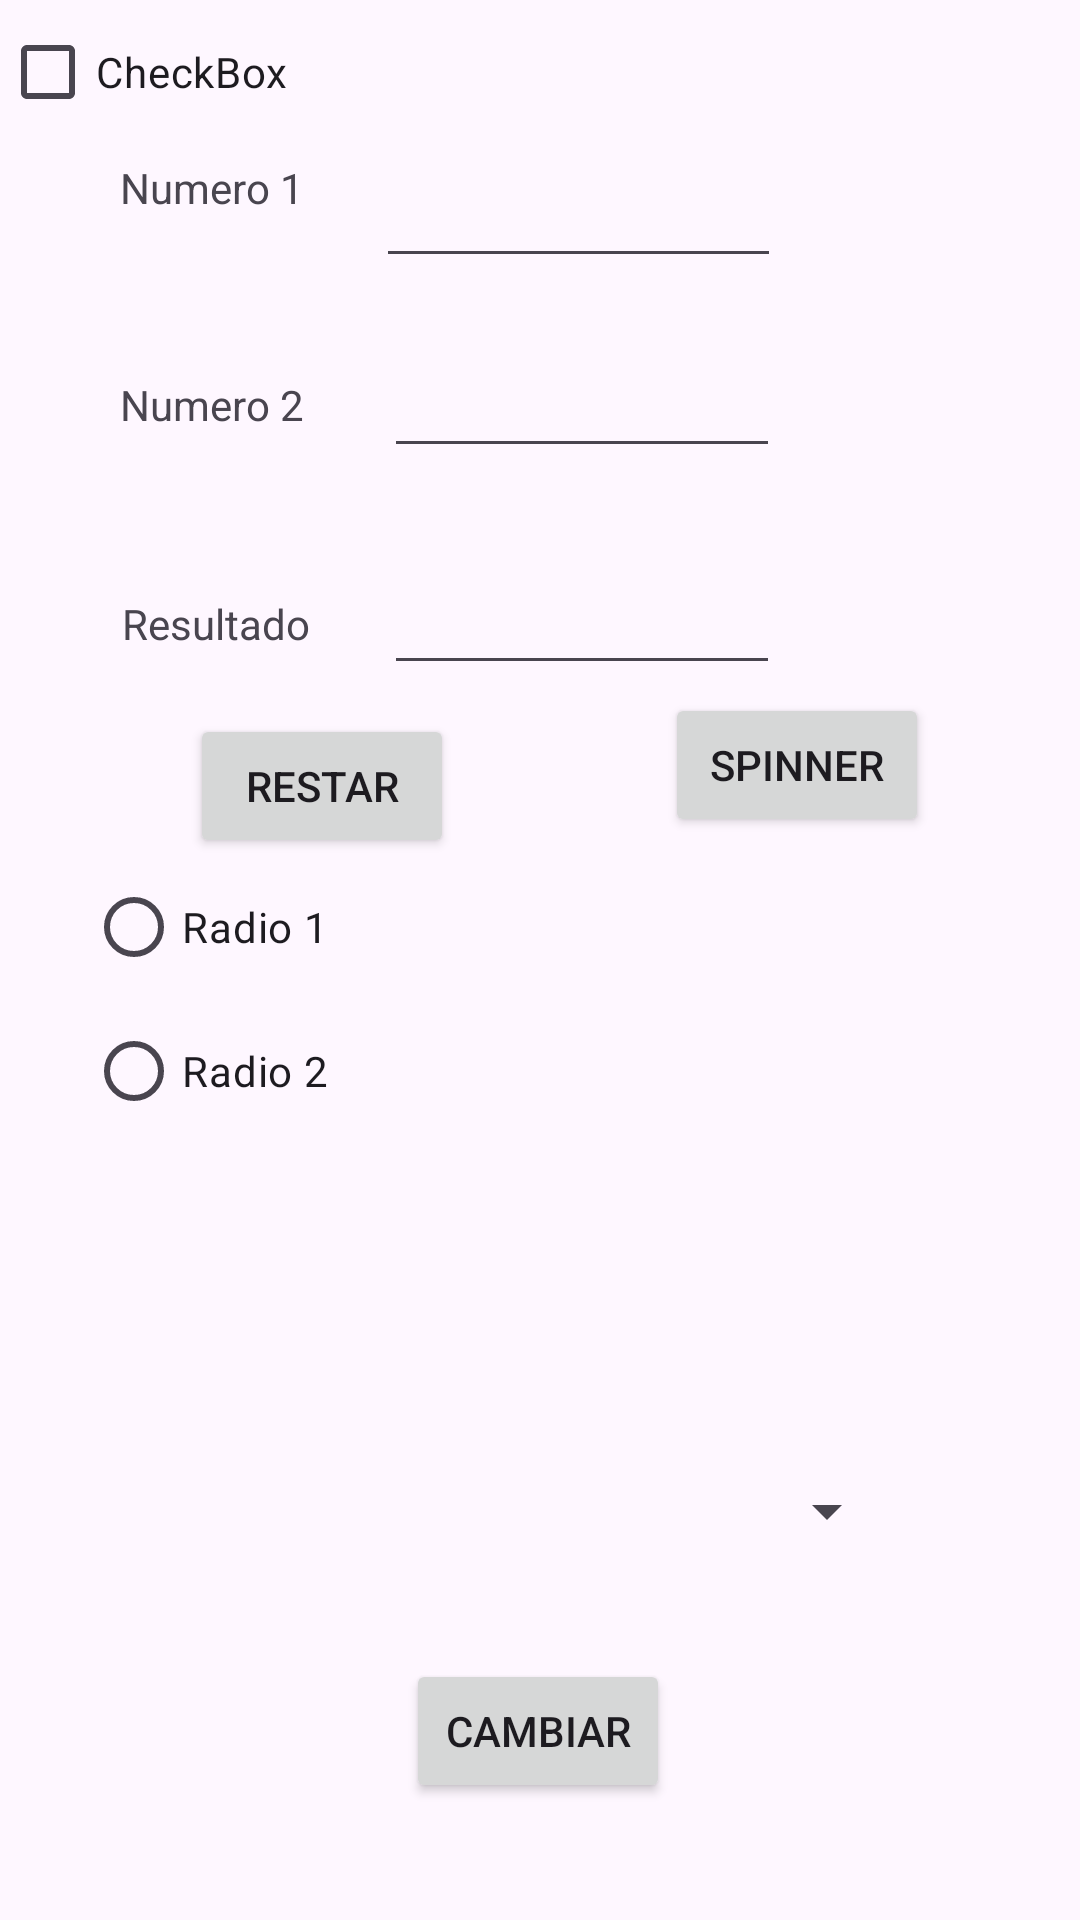

Reconstruct the res/layout file that produces this screen, plus the resources it refers to.
<!-- AndroidManifest.xml: application theme Theme.PrimerAplicacionAndroid -->
<!-- res/layout/activity_main2.xml -->
<?xml version="1.0" encoding="utf-8"?>
<androidx.constraintlayout.widget.ConstraintLayout xmlns:android="http://schemas.android.com/apk/res/android"
    xmlns:app="http://schemas.android.com/apk/res-auto"
    xmlns:tools="http://schemas.android.com/tools"
    android:layout_width="match_parent"
    android:layout_height="match_parent"
    tools:context=".MainActivity2">

    <EditText
        android:id="@+id/cmpResultado2"
        android:layout_width="132dp"
        android:layout_height="64dp"
        android:layout_marginTop="27dp"
        android:ems="10"
        android:inputType="numberDecimal"
        app:layout_constraintBottom_toBottomOf="parent"
        app:layout_constraintEnd_toEndOf="parent"
        app:layout_constraintHorizontal_bias="0.562"
        app:layout_constraintStart_toStartOf="parent"
        app:layout_constraintTop_toTopOf="parent"
        app:layout_constraintVertical_bias="0.25" />

    <TextView
        android:id="@+id/txtResultado2"
        android:layout_width="wrap_content"
        android:layout_height="wrap_content"
        android:layout_marginTop="75dp"
        android:text="@string/txtResultado"
        app:layout_constraintBottom_toBottomOf="parent"
        app:layout_constraintEnd_toEndOf="parent"
        app:layout_constraintHorizontal_bias="0.137"
        app:layout_constraintStart_toStartOf="parent"
        app:layout_constraintTop_toTopOf="parent"
        app:layout_constraintVertical_bias="0.226" />

    <TextView
        android:id="@+id/txtNum3"
        android:layout_width="wrap_content"
        android:layout_height="wrap_content"
        android:text="@string/txtNum2"
        app:layout_constraintBottom_toBottomOf="parent"
        app:layout_constraintEnd_toEndOf="parent"
        app:layout_constraintHorizontal_bias="0.134"
        app:layout_constraintStart_toStartOf="parent"
        app:layout_constraintTop_toTopOf="parent"
        app:layout_constraintVertical_bias="0.202" />

    <EditText
        android:id="@+id/cmpNum"
        android:layout_width="132dp"
        android:layout_height="66dp"
        android:ems="10"
        android:inputType="numberDecimal"
        app:layout_constraintBottom_toBottomOf="parent"
        app:layout_constraintEnd_toEndOf="parent"
        app:layout_constraintHorizontal_bias="0.562"
        app:layout_constraintStart_toStartOf="parent"
        app:layout_constraintTop_toTopOf="parent"
        app:layout_constraintVertical_bias="0.157" />

    <TextView
        android:id="@+id/txtNum"
        android:layout_width="95dp"
        android:layout_height="23dp"
        android:text="@string/txtNum1"
        app:layout_constraintBottom_toBottomOf="parent"
        app:layout_constraintEnd_toEndOf="parent"
        app:layout_constraintHorizontal_bias="0.151"
        app:layout_constraintStart_toStartOf="parent"
        app:layout_constraintTop_toTopOf="parent"
        app:layout_constraintVertical_bias="0.086" />

    <EditText
        android:id="@+id/cmpNum3"
        android:layout_width="135dp"
        android:layout_height="59dp"
        android:ems="10"
        android:inputType="numberDecimal"
        app:layout_constraintBottom_toBottomOf="parent"
        app:layout_constraintEnd_toEndOf="parent"
        app:layout_constraintHorizontal_bias="0.557"
        app:layout_constraintStart_toStartOf="parent"
        app:layout_constraintTop_toTopOf="parent"
        app:layout_constraintVertical_bias="0.058" />

    <Button
        android:id="@+id/btnCambiar2"
        android:layout_width="wrap_content"
        android:layout_height="wrap_content"
        android:layout_marginTop="30dp"
        android:text="@string/btnCambiar"
        app:layout_constraintBottom_toBottomOf="parent"
        app:layout_constraintEnd_toEndOf="parent"
        app:layout_constraintHorizontal_bias="0.498"
        app:layout_constraintStart_toStartOf="parent"
        app:layout_constraintTop_toBottomOf="@+id/btnResta"
        app:layout_constraintVertical_bias="0.859" />

    <RadioGroup
        android:id="@+id/entradaNumeros"
        android:layout_width="310dp"
        android:layout_height="138dp"
        app:layout_constraintBottom_toBottomOf="parent"
        app:layout_constraintEnd_toEndOf="parent"
        app:layout_constraintHorizontal_bias="0.574"
        app:layout_constraintStart_toStartOf="parent"
        app:layout_constraintTop_toTopOf="parent"
        app:layout_constraintVertical_bias="0.568">

        <RadioButton
            android:id="@+id/rdButton1"
            android:layout_width="match_parent"
            android:layout_height="wrap_content"
            android:text="@string/rdButton1" />

        <RadioButton
            android:id="@+id/rdButton2"
            android:layout_width="match_parent"
            android:layout_height="wrap_content"
            android:text="@string/rdButton2" />
    </RadioGroup>

    <Button
        android:id="@+id/btnResta"
        android:layout_width="wrap_content"
        android:layout_height="wrap_content"
        android:layout_marginTop="76dp"
        android:text="@string/btnRestar"
        app:layout_constraintBottom_toBottomOf="parent"
        app:layout_constraintEnd_toEndOf="parent"
        app:layout_constraintHorizontal_bias="0.233"
        app:layout_constraintStart_toStartOf="parent"
        app:layout_constraintTop_toTopOf="parent"
        app:layout_constraintVertical_bias="0.314" />

    <CheckBox
        android:id="@+id/checkBox"
        android:layout_width="wrap_content"
        android:layout_height="wrap_content"
        android:text="CheckBox"
        tools:layout_editor_absoluteX="58dp"
        tools:layout_editor_absoluteY="490dp" />

    <Spinner
        android:id="@+id/spinner"
        android:layout_width="239dp"
        android:layout_height="31dp"
        app:layout_constraintBottom_toBottomOf="parent"
        app:layout_constraintEnd_toEndOf="parent"
        app:layout_constraintStart_toStartOf="parent"
        app:layout_constraintTop_toTopOf="parent"
        app:layout_constraintVertical_bias="0.802" />

    <Button
        android:id="@+id/btnSpinner"
        android:layout_width="wrap_content"
        android:layout_height="wrap_content"
        android:text="@string/btnSpinner"
        app:layout_constraintBottom_toBottomOf="parent"
        app:layout_constraintEnd_toEndOf="parent"
        app:layout_constraintHorizontal_bias="0.815"
        app:layout_constraintStart_toStartOf="parent"
        app:layout_constraintTop_toTopOf="parent"
        app:layout_constraintVertical_bias="0.39" />
</androidx.constraintlayout.widget.ConstraintLayout>
<!-- resources referenced by this layout -->
<resources>
  <string name="btnCambiar">Cambiar</string>
  <string name="btnRestar">Restar</string>
  <string name="btnSpinner">Spinner</string>
  <string name="rdButton1">Radio 1</string>
  <string name="rdButton2">Radio 2</string>
  <string name="txtNum1">Numero 1</string>
  <string name="txtNum2">Numero 2</string>
  <string name="txtResultado">Resultado</string>
  <style name="Theme.PrimerAplicacionAndroid" parent="Base.Theme.PrimerAplicacionAndroid" />
  <style name="Base.Theme.PrimerAplicacionAndroid" parent="Theme.Material3.DayNight.NoActionBar">
          
          
      </style>
</resources>
